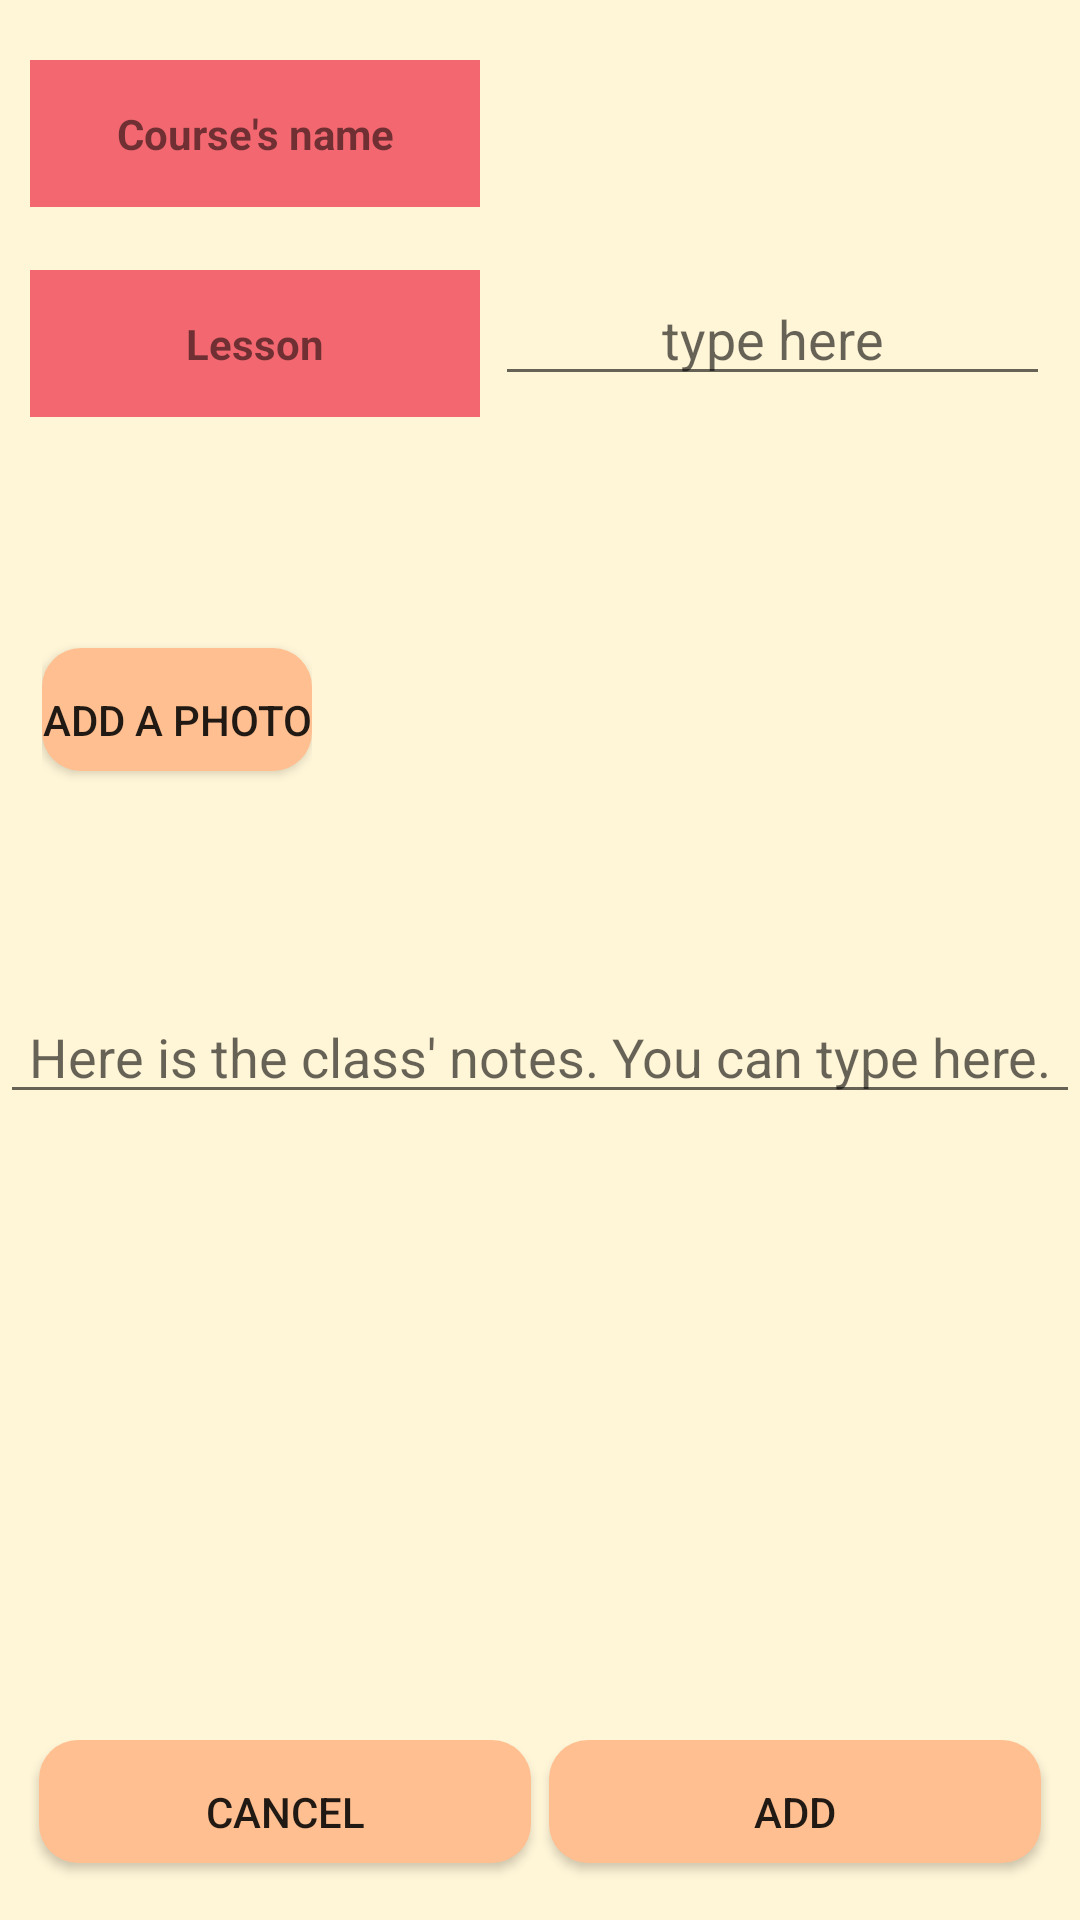

Produce the Android XML layout that renders to this screen, including the resource entries it uses.
<!-- AndroidManifest.xml: application theme AppTheme -->
<!-- res/layout/add_note.xml -->
<?xml version="1.0" encoding="utf-8"?>

<android.widget.LinearLayout
    xmlns:android="http://schemas.android.com/apk/res/android"
    xmlns:tools="http://schemas.android.com/tools"
    android:layout_width="match_parent"
    android:layout_height="match_parent"
    android:orientation="vertical"
    android:background="@color/beige"
    android:weightSum="1">


    <LinearLayout
        android:layout_width="match_parent"
        android:layout_height="0dp"
        android:layout_marginRight="10dp"
        android:layout_marginLeft="10dp"
        android:layout_marginTop="20dp"
        android:layout_weight="0.1"
        android:orientation="horizontal">


        <TextView
            android:layout_width="150dp"
            android:layout_height="wrap_content"
            android:layout_marginRight="5dp"
            android:background="@color/peach"
            android:padding="15dp"
            android:text="@string/courseName"
            android:textStyle="bold" />

        <TextView
            android:id="@+id/course_add_note"
            android:layout_width="wrap_content"
            android:layout_height="wrap_content"
            android:layout_weight="1"
            android:ems="10" />
    </LinearLayout>

    <LinearLayout
        android:layout_width="match_parent"
        android:layout_height="0dp"
        android:layout_marginRight="10dp"
        android:layout_marginLeft="10dp"
        android:layout_marginTop="10dp"
        android:layout_weight="0.1"
        android:orientation="horizontal">

        <TextView
            android:layout_width="150dp"
            android:layout_height="wrap_content"
            android:layout_marginRight="5dp"
            android:background="@color/peach"
            android:padding="15dp"
            android:text="@string/lesson"
            android:textStyle="bold" />

        <EditText
            android:id="@+id/lesson_add_note"
            android:layout_width="wrap_content"
            android:layout_height="wrap_content"
            android:layout_weight="1"
            android:ems="10"
            android:hint="@string/typeHere" />

    </LinearLayout>


    <HorizontalScrollView
        android:layout_width="match_parent"
        android:layout_height="0dp"
        android:layout_weight="0.3"
        android:layout_marginHorizontal="14dp"
        android:animateLayoutChanges="true">

        <LinearLayout
            android:id="@+id/images_layout_addNote"
            android:layout_width="match_parent"
            android:layout_height="match_parent"
            android:orientation="horizontal"
            android:gravity="center">

            <Button
                android:id="@+id/add_photo_add_note"
                android:layout_width="wrap_content"
                android:layout_height="wrap_content"
                android:background="@drawable/orange_button"
                android:text="@string/addPhoto"/>
        </LinearLayout>
    </HorizontalScrollView>

    <ScrollView
        android:layout_width="match_parent"
        android:layout_height="0dp"
        android:layout_weight="0.4">

        <EditText
            android:id="@+id/recorded_note_te"
            android:layout_width="match_parent"
            android:layout_height="wrap_content"
            android:ems="10"
            android:hint="@string/typeNote"
            android:inputType="textMultiLine" />
    </ScrollView>

    <LinearLayout
        android:layout_width="match_parent"
        android:layout_height="0dp"
        android:layout_marginRight="10dp"
        android:layout_marginLeft="10dp"
        android:layout_marginTop="10dp"
        android:layout_weight="0.1"
        android:orientation="horizontal">

        <Button
            android:id="@+id/cancel_addnote"
            android:layout_width="wrap_content"
            android:layout_height="wrap_content"
            android:layout_marginHorizontal="3dp"
            android:layout_weight="1"
            android:background="@drawable/orange_button"
            android:text="@string/cancel" />

        <Button
            android:id="@+id/add_addnote"
            android:layout_width="wrap_content"
            android:layout_height="wrap_content"
            android:layout_marginHorizontal="3dp"
            android:layout_weight="1"
            android:background="@drawable/orange_button"
            android:text="@string/add" />

    </LinearLayout>
</android.widget.LinearLayout>
<!-- resources referenced by this layout -->
<resources>
  <color name="beige">#FFF5D7</color>
  <color name="peach">#F36870</color>
  <!-- drawable orange_button (drawable) -->
  <?xml version="1.0" encoding="utf-8"?>
  
  <selector xmlns:android="http://schemas.android.com/apk/res/android">
  <item>
      <layer-list>
          <item android:bottom="7dp">
              <shape>
                  <gradient android:angle="270"
                      android:endColor="@color/orange" android:startColor="@color/orange" />
                  <corners android:radius="13dp" />
              </shape>
          </item>
      </layer-list>
  </item>
  </selector>
  <string name="add">Add</string>
  <string name="addPhoto">add a photo</string>
  <string name="cancel">Cancel</string>
  <string name="courseName">Course\'s name</string>
  <string name="lesson">Lesson</string>
  <string name="typeHere">type here</string>
  <string name="typeNote">Here is the class\' notes. You can type here.</string>
  <style name="AppTheme" parent="Theme.AppCompat.Light.NoActionBar">
          <item name="android:textAlignment">center</item>
          <item name="colorPrimary">@color/colorPrimary</item>
          <item name="colorPrimaryDark">@color/colorPrimaryDark</item>
          <item name="colorAccent">@color/colorAccent</item>
  
      </style>
  <color name="orange">#FFBF90</color>
  <color name="colorPrimary">#008577</color>
  <color name="colorPrimaryDark">#00574B</color>
  <color name="colorAccent">#D81B60</color>
</resources>
